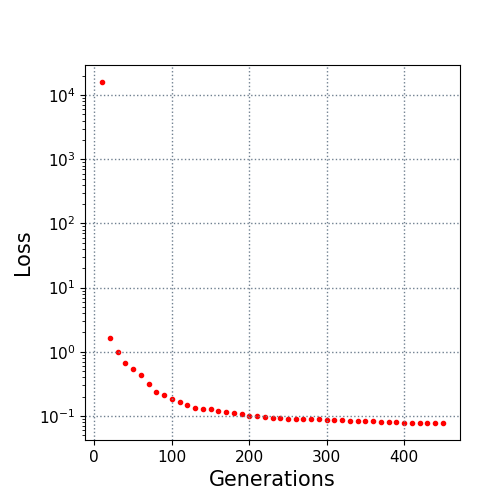

The table this chart was drawn from, first rows:
10.0, 16024.080981
20.0, 1.652
30.0, 0.9922
40.0, 0.6636
50.0, 0.5315
60.0, 0.436
70.0, 0.3177
80.0, 0.2325
90.0, 0.2122
100.0, 0.1825
110.0, 0.1626
120.0, 0.1485
130.0, 0.1307
140.0, 0.1271
150.0, 0.127
160.0, 0.1199
170.0, 0.1132
180.0, 0.1098
190.0, 0.1054
200.0, 0.1009
210.0, 0.09784
220.0, 0.09463
230.0, 0.09302
240.0, 0.09268
250.0, 0.09087
260.0, 0.09048
270.0, 0.08933
280.0, 0.08818
290.0, 0.08787
300.0, 0.08562
310.0, 0.08502
320.0, 0.08471
330.0, 0.08353
340.0, 0.08353
350.0, 0.08312
360.0, 0.08275
370.0, 0.08167
380.0, 0.08041
390.0, 0.0796
400.0, 0.07881
410.0, 0.07835
420.0, 0.07777
430.0, 0.07777
440.0, 0.07777
450.0, 0.07755
